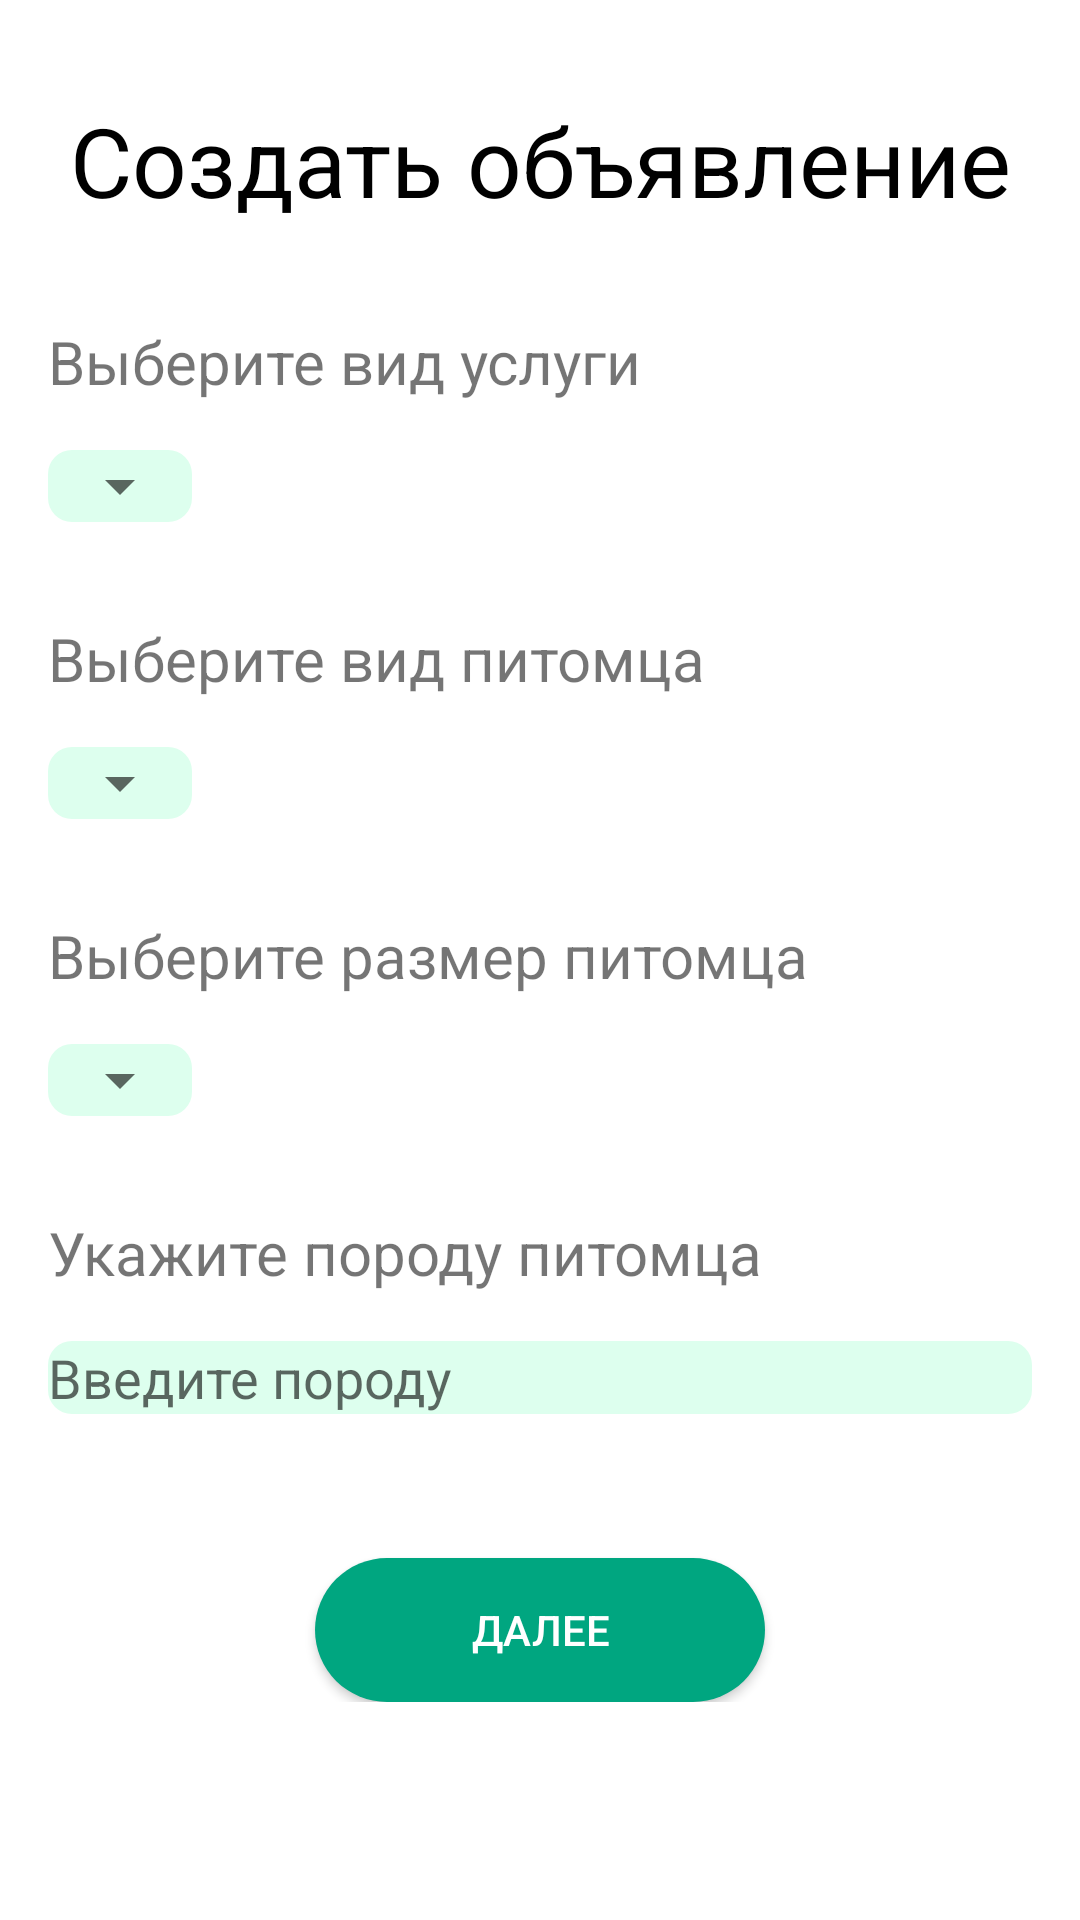

This screen was rendered from an Android layout file. Write that file and the resources it references.
<!-- AndroidManifest.xml: application theme Theme.Budka -->
<!-- res/layout/create_service_application_fragment.xml -->
<?xml version="1.0" encoding="utf-8"?>
<androidx.core.widget.NestedScrollView
    xmlns:android="http://schemas.android.com/apk/res/android"
    xmlns:app="http://schemas.android.com/apk/res-auto"
    xmlns:tools="http://schemas.android.com/tools"
    android:background="@color/white"
    android:layout_width="match_parent"
    android:layout_height="match_parent">
<androidx.constraintlayout.widget.ConstraintLayout
    android:layout_width="match_parent"
    android:layout_height="match_parent"
    android:layout_marginBottom="30dp"
    >
    <TextView
        android:id="@+id/pageTitle"
        android:layout_width="wrap_content"
        android:layout_height="wrap_content"
        android:textColor="@color/black"
        android:text="Создать объявление"
        android:textAlignment="center"
        android:textSize="32dp"
        android:layout_margin="32dp"
        app:layout_constraintEnd_toEndOf="parent"
        app:layout_constraintStart_toStartOf="parent"
        app:layout_constraintTop_toTopOf="parent"/>
    <LinearLayout
        android:id="@+id/serviceTypeBLock"
        android:layout_width="match_parent"
        android:layout_height="wrap_content"
        android:orientation="vertical"
        android:padding="16dp"
        android:layout_marginTop="16dp"
        app:layout_constraintStart_toStartOf="parent"
        app:layout_constraintTop_toBottomOf="@id/pageTitle">

        <TextView
            android:id="@+id/text_view_serviceType"
            android:layout_width="match_parent"
            android:layout_height="wrap_content"
            android:paddingBottom="16dp"
            android:text="Выберите вид услуги"
            android:textSize="20sp" />
        <LinearLayout
            android:layout_width="wrap_content"
            android:layout_height="wrap_content"
            android:orientation="horizontal"
            android:background="@drawable/corner_input"
            >

        <Spinner
            android:id="@+id/serviceTypeSp"
            android:layout_width="match_parent"
            android:layout_height="wrap_content"
            tools:listitem="@layout/item_pet_type_filter"
            android:spinnerMode="dropdown"/>
        </LinearLayout>
    </LinearLayout>
    <LinearLayout
        android:id="@+id/petTypeBlock"
        android:layout_width="match_parent"
        android:layout_height="wrap_content"
        android:orientation="vertical"
        android:padding="16dp"
        app:layout_constraintStart_toStartOf="parent"
        app:layout_constraintTop_toBottomOf="@id/serviceTypeBLock">

        <TextView
            android:id="@+id/text_view_pet_type"
            android:layout_width="match_parent"
            android:layout_height="wrap_content"
            android:paddingBottom="16dp"
            android:text="Выберите вид питомца"
            android:textSize="20sp" />
    <LinearLayout
        android:layout_width="wrap_content"
        android:layout_height="wrap_content"
        android:orientation="horizontal"
        android:background="@drawable/corner_input"
        >
        <Spinner
            android:id="@+id/petTypeSp"
            android:layout_width="match_parent"
            android:layout_height="wrap_content"
            android:spinnerMode="dropdown"/>
    </LinearLayout>

    </LinearLayout>

    <LinearLayout
        android:id="@+id/petSizeBlock"
        android:layout_width="match_parent"
        android:layout_height="wrap_content"
        android:orientation="vertical"
        android:padding="16dp"
        app:layout_constraintStart_toStartOf="parent"
        app:layout_constraintTop_toBottomOf="@id/petTypeBlock">

        <TextView
            android:id="@+id/text_view_pet_size"
            android:layout_width="match_parent"
            android:layout_height="wrap_content"
            android:paddingBottom="16dp"
            android:text="Выберите размер питомца"
            android:textSize="20sp" />
    <LinearLayout
        android:layout_width="wrap_content"
        android:layout_height="wrap_content"
        android:orientation="horizontal"
        android:background="@drawable/corner_input"
        >

        <Spinner
            android:id="@+id/petSizeSp"
            android:layout_width="match_parent"
            android:layout_height="wrap_content"
            android:spinnerMode="dropdown"/>
    </LinearLayout>

    </LinearLayout>

    <LinearLayout
        android:id="@+id/petBreedBlock"
        android:layout_width="match_parent"
        android:layout_height="wrap_content"
        android:orientation="vertical"
        android:padding="16dp"
        app:layout_constraintStart_toStartOf="parent"
        app:layout_constraintTop_toBottomOf="@id/petSizeBlock">

        <TextView
            android:id="@+id/applicationPetBreedTv"
            android:layout_width="match_parent"
            android:layout_height="wrap_content"
            android:paddingBottom="16dp"
            android:text="Укажите породу питомца"
            android:textSize="20sp" />

        <EditText
            android:id="@+id/petBreedEdV"
            android:layout_width="match_parent"
            android:layout_height="wrap_content"
            android:completionHint="Select a country"
            android:completionThreshold="1"
            android:dropDownAnchor="@id/text_view_countries"
            android:hint="Введите породу"
            android:background="@drawable/corner_input"

            android:inputType="textShortMessage"
            android:importantForAutofill="no" />
    </LinearLayout>

    <Button
        android:id="@+id/navigateConfirmBtn"
        android:layout_width="150dp"
        android:layout_height="wrap_content"
        android:layout_marginTop="32dp"
        android:theme="@style/appMainTheme"
        android:background="@drawable/my_button"
        android:text="Далее"
        app:layout_constraintStart_toStartOf="parent"
        app:layout_constraintEnd_toEndOf="parent"
        app:layout_constraintTop_toBottomOf="@id/petBreedBlock"/>з
</androidx.constraintlayout.widget.ConstraintLayout>
</androidx.core.widget.NestedScrollView>
<!-- res/layout/item_pet_type_filter.xml (included above) -->
<?xml version="1.0" encoding="utf-8"?>
<LinearLayout xmlns:android="http://schemas.android.com/apk/res/android"
    android:layout_width="match_parent"
    android:layout_height="wrap_content"
    android:orientation="vertical">

    <TextView
        android:id="@+id/text_view_pet_type_item"
        android:layout_width="match_parent"
        android:layout_height="wrap_content"
        android:padding="10dp"
        android:textColor="@color/black"
        android:textSize="14sp"
        android:textStyle="bold" />

    <View
        android:layout_width="match_parent"
        android:layout_height="1dp"
        android:background="@color/white" />

</LinearLayout>
<!-- resources referenced by this layout -->
<resources>
  <color name="black">#FF000000</color>
  <color name="white">#FFFFFFFF</color>
  <!-- drawable corner_input (drawable) -->
  <?xml version="1.0" encoding="utf-8"?>
  <layer-list
      xmlns:android="http://schemas.android.com/apk/res/android"
      >
  <item>
      <shape
          android:shape="rectangle" >
  
          <corners
              android:bottomLeftRadius="8dp"
              android:bottomRightRadius="8dp"
              android:radius="60dp"
              android:topLeftRadius="8dp"
              android:topRightRadius="8dp" />
  
          <solid android:color="@color/inputColor" />
  
          <padding
              android:bottom="0dp"
              android:left="0dp"
              android:right="0dp"
              android:top="0dp" />
      </shape>
  </item>
  
  
  
      <item
          android:left="0dp"
          android:right="0dp"
          android:top="0dp"
          android:bottom="2dp">
          <shape android:shape="rectangle">
              <corners
                  android:bottomLeftRadius="10dp"
                  android:bottomRightRadius="10dp"
                  />
          </shape>
      </item>
  </layer-list>
  <!-- drawable my_button (drawable-v24) -->
  <?xml version="1.0" encoding="utf-8"?>
  <shape xmlns:android="http://schemas.android.com/apk/res/android"
      android:shape="rectangle" >
  
      <corners
          android:bottomLeftRadius="30dp"
          android:bottomRightRadius="30dp"
          android:radius="60dp"
          android:topLeftRadius="30dp"
          android:topRightRadius="30dp" />
  
      <solid android:color="@color/detailsMainColor" />
  
      <padding
          android:bottom="0dp"
          android:left="0dp"
          android:right="0dp"
          android:top="0dp" />
  
  
  
  </shape>
  <style name="appMainTheme" parent="Theme.AppCompat">
          <item name="colorPrimary">@color/mainColor</item>
      </style>
  <style name="Theme.Budka" parent="Theme.MaterialComponents.DayNight.NoActionBar">
          
          <item name="colorPrimary">@color/purple_500</item>
          <item name="colorPrimaryVariant">@color/purple_700</item>
          <item name="colorOnPrimary">@color/white</item>
          
          <item name="colorSecondary">@color/teal_200</item>
          <item name="colorSecondaryVariant">@color/teal_700</item>
          <item name="colorOnSecondary">@color/black</item>
          
          <item name="android:statusBarColor" tools:targetApi="l">?attr/colorOnPrimary</item>
          <item name="android:windowLightStatusBar">true</item>
          
  
      </style>
  <color name="inputColor">#dfe</color>
  <color name="detailsMainColor">#00A680</color>
  <color name="mainColor">#0B7F72</color>
  <color name="purple_500">#FF6200EE</color>
  <color name="purple_700">#FF3700B3</color>
  <color name="teal_200">#FF03DAC5</color>
  <color name="teal_700">#FF018786</color>
</resources>
